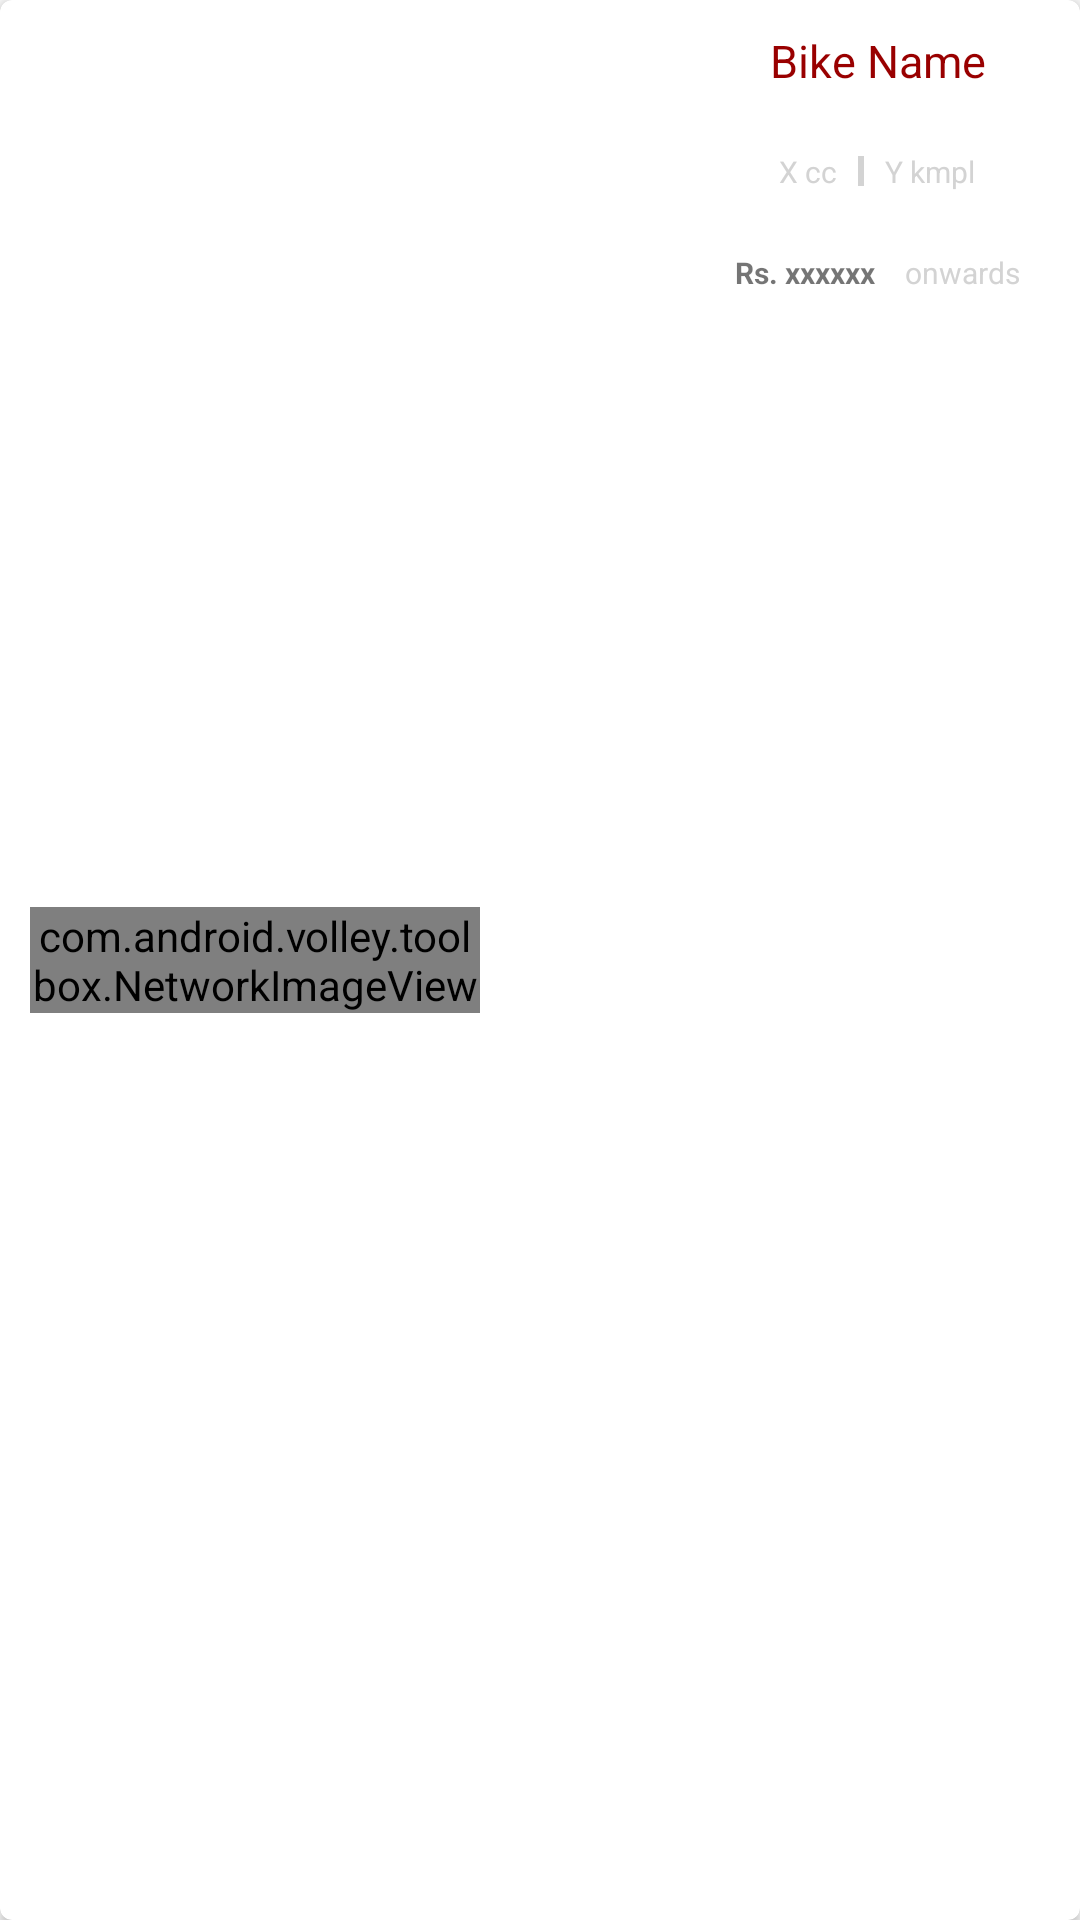

Reconstruct the res/layout file that produces this screen, plus the resources it refers to.
<!-- AndroidManifest.xml: application theme MyTheme -->
<!-- res/layout/bike_row.xml -->
<?xml version="1.0" encoding="utf-8"?>
<android.support.v7.widget.CardView
    xmlns:card_view="http://schemas.android.com/apk/res-auto"
    xmlns:android="http://schemas.android.com/apk/res/android"
    android:layout_width="match_parent"
    android:layout_height="wrap_content"
    android:foreground="?android:attr/selectableItemBackground"
    card_view:cardCornerRadius="4dp"
    android:id="@+id/cv"
    android:layout_margin="7dp">

<RelativeLayout
    android:orientation="horizontal"

    android:layout_width="match_parent"
    android:layout_height="match_parent">

    <LinearLayout
        android:layout_width="150dp"
        android:id="@+id/imageHolderView"
        android:gravity="left"
        android:layout_marginLeft="10dp"
        android:layout_centerVertical="true"
        android:layout_height="wrap_content">
    <com.android.volley.toolbox.NetworkImageView
        android:layout_width="match_parent"
        android:layout_height="match_parent"
        android:id="@+id/bikeImage"
        android:src="@drawable/filter"
        android:scaleType="centerCrop"
        />
    </LinearLayout>

    <LinearLayout
        android:layout_width="wrap_content"
        android:layout_height="wrap_content"
        android:layout_alignParentRight="true"
        android:layout_marginRight="10dp"
        android:orientation="vertical">

        <TextView
            android:layout_width="match_parent"
            android:layout_height="wrap_content"
            android:textSize="15sp"
            android:layout_gravity="center"
            android:gravity="center"
            android:padding="10dp"
            android:textColor="#990000"
            android:id="@+id/bikeName"
            android:text="Bike Name"/>

        <LinearLayout
            android:layout_width="match_parent"
            android:layout_height="wrap_content"
            android:padding="10dp"
            android:layout_gravity="center"
            android:gravity="center"
            android:orientation="horizontal">

            <TextView
            android:layout_width="wrap_content"
            android:layout_height="wrap_content"
              android:textSize="10sp"
                android:textColor="#d3d3d3"
                android:id="@+id/cc"
            android:text="X cc"/>

            <LinearLayout
                android:layout_width="2dp"
                android:layout_height="10sp"
                android:background="#d3d3d3"
                android:layout_marginRight="7dp"
                android:layout_marginLeft="7dp"></LinearLayout>

            <TextView
                android:layout_width="wrap_content"
                android:layout_height="wrap_content"
                android:textSize="10sp"
                android:textColor="#d3d3d3"
                android:id="@+id/kmpl"
                android:text="Y kmpl"/>

        </LinearLayout>

        <LinearLayout
            android:layout_width="match_parent"
            android:layout_height="wrap_content"
            android:padding="10dp"
            android:gravity="center"
            android:orientation="horizontal">

            <TextView
                android:layout_width="wrap_content"
                android:layout_height="wrap_content"
                android:textSize="10sp"
                android:textStyle="bold"

                android:id="@+id/price"
                android:text="Rs. xxxxxx"/>

            <TextView
                android:layout_width="wrap_content"
                android:layout_height="wrap_content"
                android:textSize="10sp"
                android:layout_marginLeft="10dp"
                android:textColor="#d3d3d3"
                android:text="onwards"/>

        </LinearLayout>

    </LinearLayout>


  </RelativeLayout>

</android.support.v7.widget.CardView>
<!-- resources referenced by this layout -->
<resources>
  <!-- drawable filter: png bitmap (drawable-xxhdpi, 1294 bytes) -->
  <style name="MyTheme" parent="@style/Theme.AppCompat.Light">
          <item name="android:actionBarStyle">@style/MyActionBar</item>
          <item name="actionBarStyle">@style/MyActionBar</item>
          <item name="android:colorPrimary" tools:ignore="NewApi">#9F2200</item>
          <item name="android:colorPrimaryDark">#9F2201</item>
  
          <item name="android:colorAccent">#9F2200</item>
          <item name="android:actionMenuTextColor">@color/white</item>
      </style>
  <style name="MyActionBar" parent="@style/Widget.AppCompat.Light.ActionBar.Solid.Inverse">
          <item name="android:titleTextStyle">@style/MyTheme.ActionBar.TitleTextStyle</item>
          <item name="android:background">#9F2200</item>
          <item name="background">@color/red</item>
          <item name="android:colorPrimary" tools:ignore="NewApi">#9F2200</item>
          <item name="android:colorPrimaryDark">#9F2201</item>
          
          <item name="titleTextStyle">@style/MyTheme.ActionBar.TitleTextStyle</item>
      </style>
  <color name="white">#ffffff</color>
  <style name="MyTheme.ActionBar.TitleTextStyle" parent="@style/TextAppearance.AppCompat.Widget.ActionBar.Title">
          <item name="android:textColor">@color/white</item>
      </style>
  <color name="red">#9F2200</color>
</resources>
